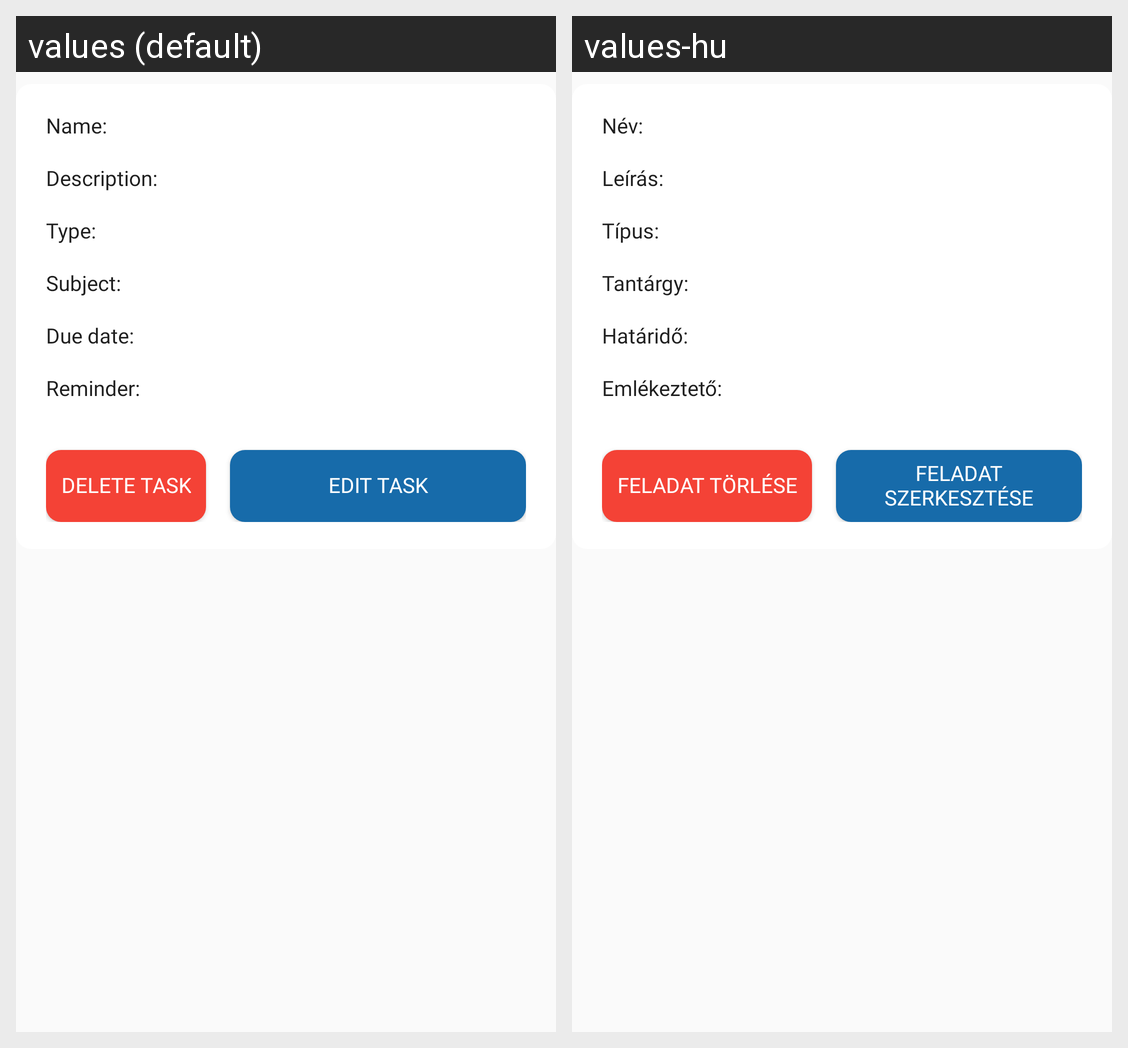

Locale-by-locale string values for the Android screen shown in this grid:
Android screen res/layout/fragment_task_details.xml rendered under 2 locales, left to right: values (default), values-hu. Device: Nexus 5 (rendered at 1080×1920; each locale shown at half size, 540×960, under a caption strip naming it); theme AppTheme.
Strings drawn on this screen, with the default value and each locale's value (text and hints the layout hard-codes, and strings that could not be matched under every locale, appear in the picture but are not listed):

add_edit_task_name
  values: Name:
  values-hu: Név:

add_edit_task_desc
  values: Description:
  values-hu: Leírás:

add_edit_task_type_title
  values: Type:
  values-hu: Típus:

add_edit_task_subject_title
  values: Subject:
  values-hu: Tantárgy:

add_edit_task_due_date_title
  values: Due date:
  values-hu: Határidő:

add_edit_task_reminder_title
  values: Reminder:
  values-hu: Emlékeztető:

task_details_del_button
  values: Delete task
  values-hu: Feladat törlése

task_details_edit_button
  values: Edit task
  values-hu: Feladat szerkesztése
